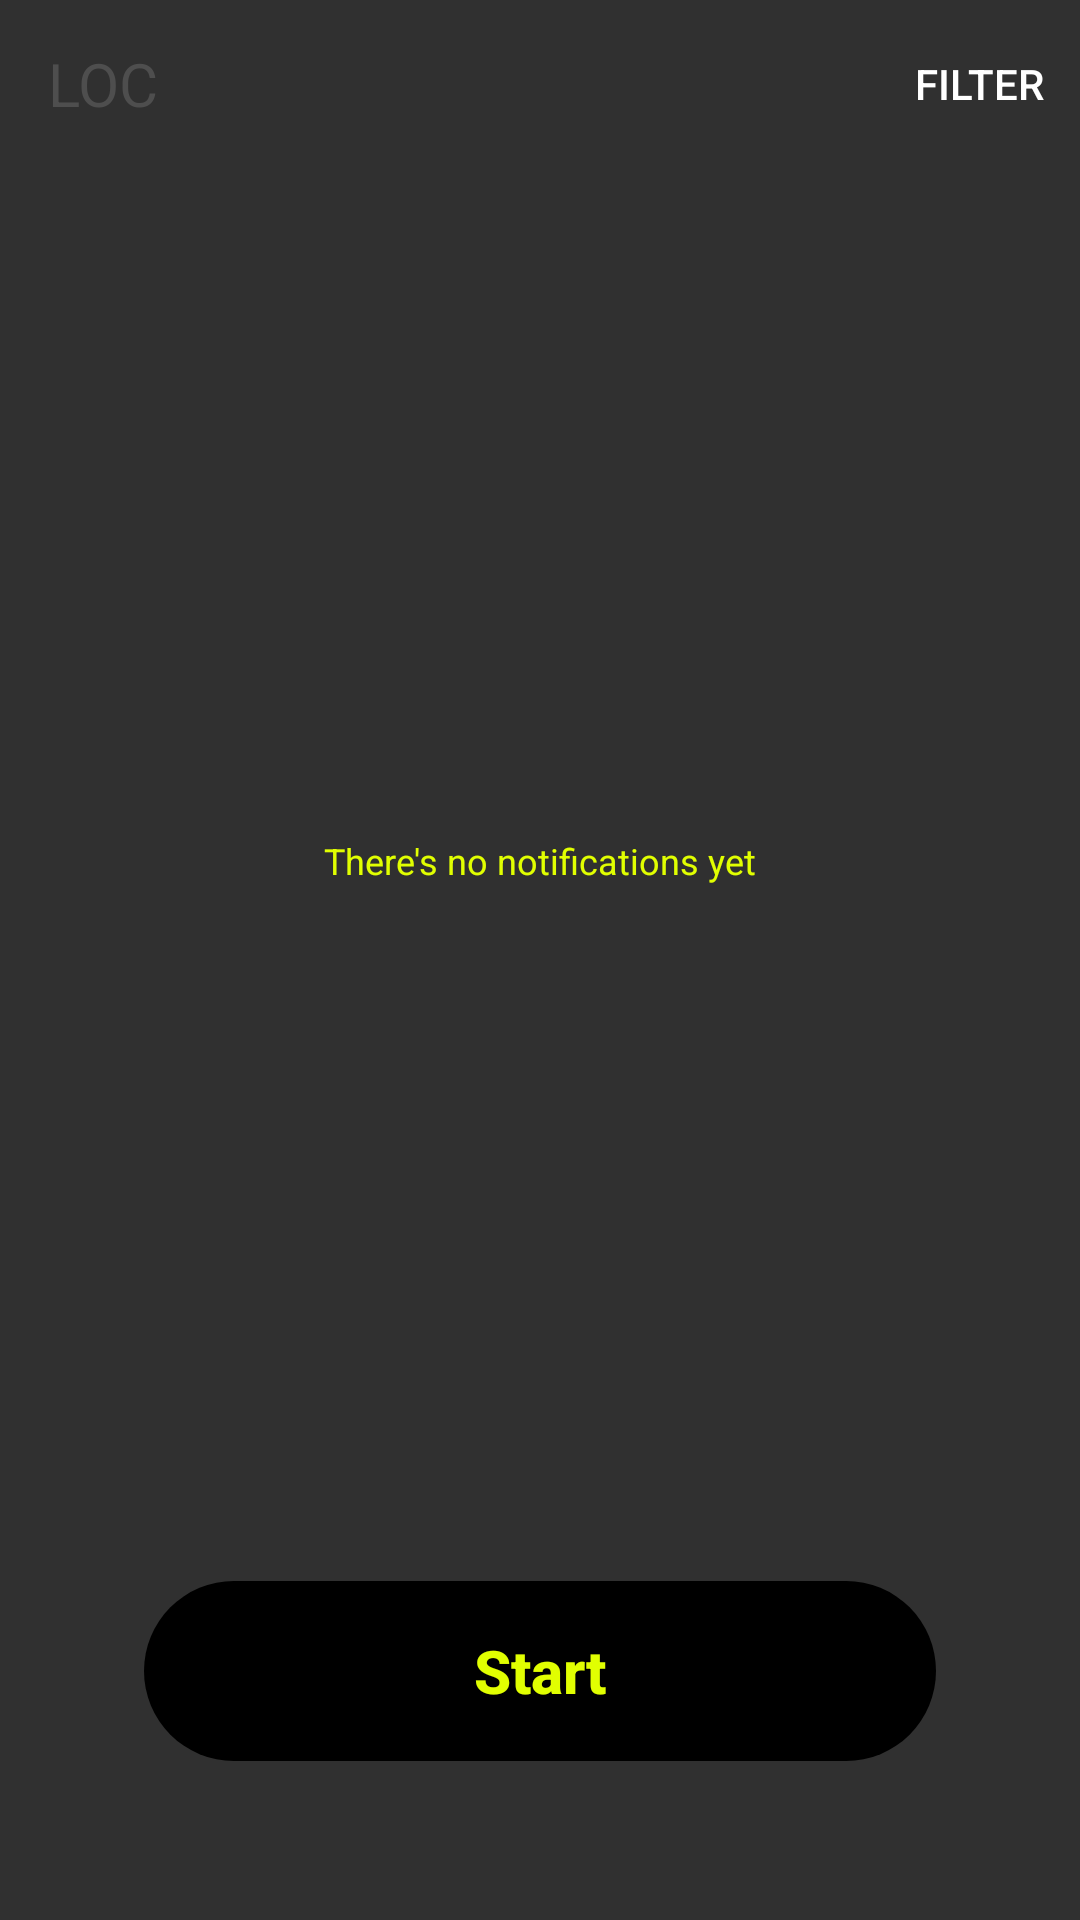

Write the Android layout XML for this screen, with the resource values it uses.
<!-- AndroidManifest.xml: application theme Theme.AppCompat.NoActionBar -->
<!-- res/layout/activity_main.xml -->
<?xml version="1.0" encoding="utf-8"?>
<androidx.constraintlayout.widget.ConstraintLayout xmlns:android="http://schemas.android.com/apk/res/android"
    xmlns:app="http://schemas.android.com/apk/res-auto"
    xmlns:tools="http://schemas.android.com/tools"
    android:id="@+id/rootView"
    android:layout_width="match_parent"
    android:layout_height="match_parent">

    <androidx.appcompat.widget.Toolbar
        android:id="@+id/toolbar"
        android:layout_width="match_parent"
        android:layout_height="?attr/actionBarSize"
        android:background="@color/colorPrimary"
        android:theme="@style/ThemeOverlay.AppCompat.ActionBar"
        app:titleTextAppearance="@style/ToolbarTextStyle"
        app:layout_constraintEnd_toEndOf="parent"
        app:layout_constraintStart_toStartOf="parent"
        app:layout_constraintTop_toTopOf="parent"
        app:menu="@menu/activity_menu"
        app:popupTheme="@style/ThemeOverlay.AppCompat.Light"
        app:title="@string/app_name" />

    <ImageView
        android:id="@+id/noNotifications"
        android:layout_width="wrap_content"
        android:layout_height="wrap_content"
        android:src="@drawable/img_no_notifications"
        app:layout_constraintBottom_toTopOf="@id/serviceToggleButton"
        app:layout_constraintEnd_toEndOf="parent"
        app:layout_constraintStart_toStartOf="parent"
        app:layout_constraintTop_toTopOf="parent" />

    <TextView
        android:id="@+id/noNotificationsText"
        android:layout_width="wrap_content"
        android:layout_height="wrap_content"
        android:layout_marginTop="@dimen/text_margin_top"
        android:text="@string/there_is_no_notifications"
        android:textSize="@dimen/secondary_text_size"
        android:textColor="@color/textNoNotifications"
        app:layout_constraintEnd_toEndOf="@id/noNotifications"
        app:layout_constraintStart_toStartOf="@id/noNotifications"
        app:layout_constraintTop_toBottomOf="@+id/noNotifications" />

    <androidx.recyclerview.widget.RecyclerView
        android:id="@+id/rvList"
        android:layout_width="0dp"
        android:layout_height="0dp"
        android:layout_marginBottom="@dimen/button_margin_bottom"
        android:visibility="gone"
        app:layout_constraintBottom_toTopOf="@id/serviceToggleButton"
        app:layout_constraintEnd_toEndOf="parent"
        app:layout_constraintStart_toStartOf="parent"
        app:layout_constraintTop_toBottomOf="@id/toolbar"
        tools:listitem="@layout/item_notification" />

    <androidx.constraintlayout.widget.Group
        android:id="@+id/noNotificationGroup"
        android:layout_width="0dp"
        android:layout_height="0dp"
        android:visibility="visible"
        app:constraint_referenced_ids="noNotifications, noNotificationsText" />

    <Button
        android:id="@+id/serviceToggleButton"
        style="@style/ButtonTextStyle"
        android:layout_width="0dp"
        android:layout_height="@dimen/button_height"
        android:layout_marginStart="@dimen/button_margin_side"
        android:layout_marginEnd="@dimen/button_margin_side"
        android:layout_marginBottom="@dimen/button_margin_bottom"
        android:background="@drawable/rounded_button"
        android:backgroundTint="@color/buttonInactive"
        android:elevation="30dp"
        android:text="@string/start"
        app:layout_constraintBottom_toBottomOf="parent"
        app:layout_constraintEnd_toEndOf="parent"
        app:layout_constraintStart_toStartOf="parent" />
</androidx.constraintlayout.widget.ConstraintLayout>
<!-- res/layout/item_notification.xml (included above) -->
<?xml version="1.0" encoding="utf-8"?>
<androidx.cardview.widget.CardView xmlns:android="http://schemas.android.com/apk/res/android"
    xmlns:app="http://schemas.android.com/apk/res-auto"
    xmlns:tools="http://schemas.android.com/tools"
    android:layout_width="match_parent"
    app:cardBackgroundColor="@color/colorGray"
    android:outlineProvider="none"
    android:layout_height="wrap_content">

    <androidx.constraintlayout.widget.ConstraintLayout
        android:layout_width="match_parent"
        android:layout_height="match_parent"
        android:padding="@dimen/item_padding">

        <ImageView
            android:id="@+id/icon"
            android:layout_width="@dimen/app_icon_size"
            android:layout_height="@dimen/app_icon_size"
            android:contentDescription="@string/app_icon"
            app:layout_constraintBottom_toBottomOf="parent"
            app:layout_constraintStart_toStartOf="parent"
            app:layout_constraintTop_toTopOf="parent"
            tools:src="@drawable/ic_notification" />

        <TextView
            android:id="@+id/title"
            style="@style/PrimaryTextStyle"
            android:layout_width="0dp"
            android:layout_height="wrap_content"
            android:layout_marginStart="@dimen/item_padding"
            android:ellipsize="end"
            android:maxLines="1"
            app:layout_constraintBottom_toTopOf="@+id/text"
            app:layout_constraintEnd_toStartOf="@id/dateGuideline"
            app:layout_constraintStart_toEndOf="@id/icon"
            app:layout_constraintTop_toTopOf="parent"
            tools:text="test title" />

        <TextView
            android:id="@+id/text"
            style="@style/SecondaryTextStyle"
            android:layout_width="0dp"
            android:layout_height="wrap_content"
            app:layout_constraintBaseline_toBaselineOf="@+id/date"
            android:ellipsize="end"
            android:maxLines="1"
            app:layout_constraintBottom_toBottomOf="parent"
            app:layout_constraintEnd_toStartOf="@id/dateGuideline"
            app:layout_constraintStart_toStartOf="@id/title"
            app:layout_constraintTop_toBottomOf="@id/title"
            tools:text="test text" />

        <androidx.constraintlayout.widget.Guideline
            android:id="@+id/dateGuideline"
            android:layout_width="0dp"
            android:layout_height="0dp"
            android:orientation="vertical" />

        <TextView
            android:id="@+id/time"
            style="@style/DateTextStyle"
            android:layout_width="0dp"
            android:layout_height="wrap_content"
            android:gravity="end"
            app:layout_constraintBottom_toTopOf="@+id/date"
            app:layout_constraintEnd_toEndOf="parent"
            app:layout_constraintStart_toStartOf="@id/date"
            app:layout_constraintTop_toTopOf="parent"
            tools:text="15:03" />

        <TextView
            android:id="@+id/date"
            style="@style/DateTextStyle"
            android:layout_width="wrap_content"
            android:layout_height="wrap_content"
            android:layout_marginStart="@dimen/item_padding"
            android:layout_marginTop="2dp"
            android:gravity="end"
            app:layout_constraintEnd_toEndOf="parent"
            app:layout_constraintStart_toEndOf="@id/dateGuideline"
            app:layout_constraintTop_toBottomOf="@id/time"
            tools:text="02.02.20" />
    </androidx.constraintlayout.widget.ConstraintLayout>
</androidx.cardview.widget.CardView>
<!-- resources referenced by this layout -->
<resources>
  <color name="buttonInactive">#000000</color>
  <color name="colorGray">#303030</color>
  <color name="colorPrimary">#303030</color>
  <color name="textNoNotifications">#e1ff01</color>
  <dimen name="app_icon_size">48dp</dimen>
  <dimen name="button_height">60dp</dimen>
  <dimen name="button_margin_bottom">53dp</dimen>
  <dimen name="button_margin_side">48dp</dimen>
  <dimen name="item_padding">16dp</dimen>
  <dimen name="secondary_text_size">12sp</dimen>
  <dimen name="text_margin_top">15dp</dimen>
  <!-- drawable ic_notification: vector/xml drawable (drawable, 2033 chars, omitted) -->
  <!-- drawable rounded_button (drawable) -->
  <?xml version="1.0" encoding="utf-8"?>
  <shape xmlns:android="http://schemas.android.com/apk/res/android" android:shape="rectangle">
  
      <corners android:radius="32dp" />
  </shape>
  <string name="app_icon">App icon</string>
  <string name="app_name">LOC</string>
  <string name="start">Start</string>
  <string name="there_is_no_notifications">There\'s no notifications yet</string>
  <style name="ButtonTextStyle">
          <item name="android:textColor">@color/buttonTextColor</item>
          <item name="android:textStyle">bold</item>
          <item name="android:textSize">@dimen/button_text_size</item>
          <item name="textAllCaps">false</item>
      </style>
  <style name="DateTextStyle">
          <item name="android:textColor">@color/textColorDate</item>
          <item name="android:textStyle">normal</item>
          <item name="android:textSize">@dimen/date_text_size</item>
      </style>
  <style name="PrimaryTextStyle">
          <item name="android:textColor">@color/colorWhite</item>
          <item name="android:textStyle">bold</item>
          <item name="android:textSize">@dimen/primary_text_size</item>
      </style>
  <style name="SecondaryTextStyle" parent="PrimaryTextStyle">
          <item name="android:textSize">@dimen/secondary_text_size</item>
          <item name="android:textStyle">normal</item>
      </style>
  <style name="ToolbarTextStyle">
          <item name="android:textColor">@color/colorShadow</item>
          <item name="android:textSize">@dimen/app_name_size</item>
      </style>
  <color name="buttonTextColor">#e1ff01</color>
  <dimen name="button_text_size">20sp</dimen>
  <color name="textColorDate">#e1ff01</color>
  <dimen name="date_text_size">10sp</dimen>
  <color name="colorWhite">#ffffff</color>
  <dimen name="primary_text_size">20sp</dimen>
  <color name="colorShadow">#4e4e4e</color>
  <dimen name="app_name_size">20sp</dimen>
</resources>
